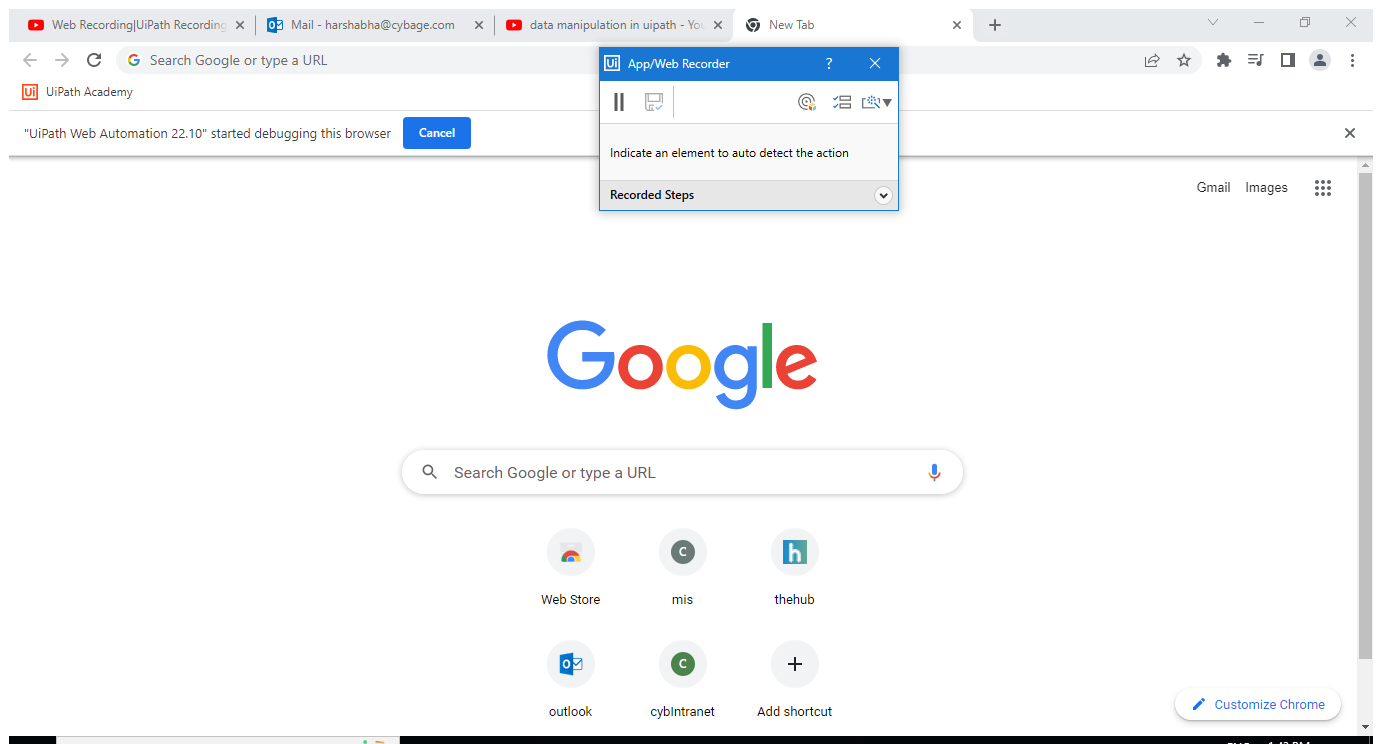
Workflow: Recording

Step 1: Use Application: New Tab - Google Chrome on the element in window 'New Tab - Google Chrome' (chrome.exe)

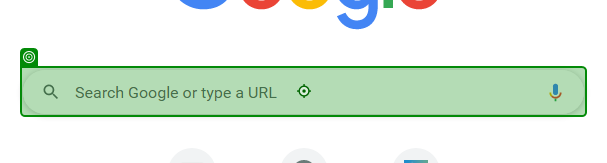
Step 2: click on 'combo box'

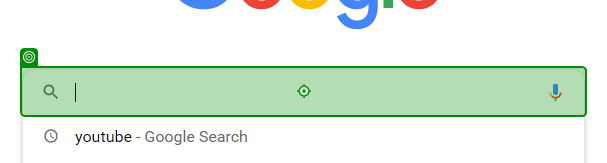
Step 3: type "cybage.com" into 'combo box'

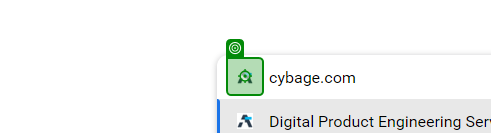
Step 4: click on 'grouping'

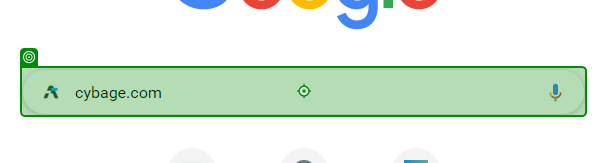
Step 5: click on 'cybage.com' (repeated 2 times)

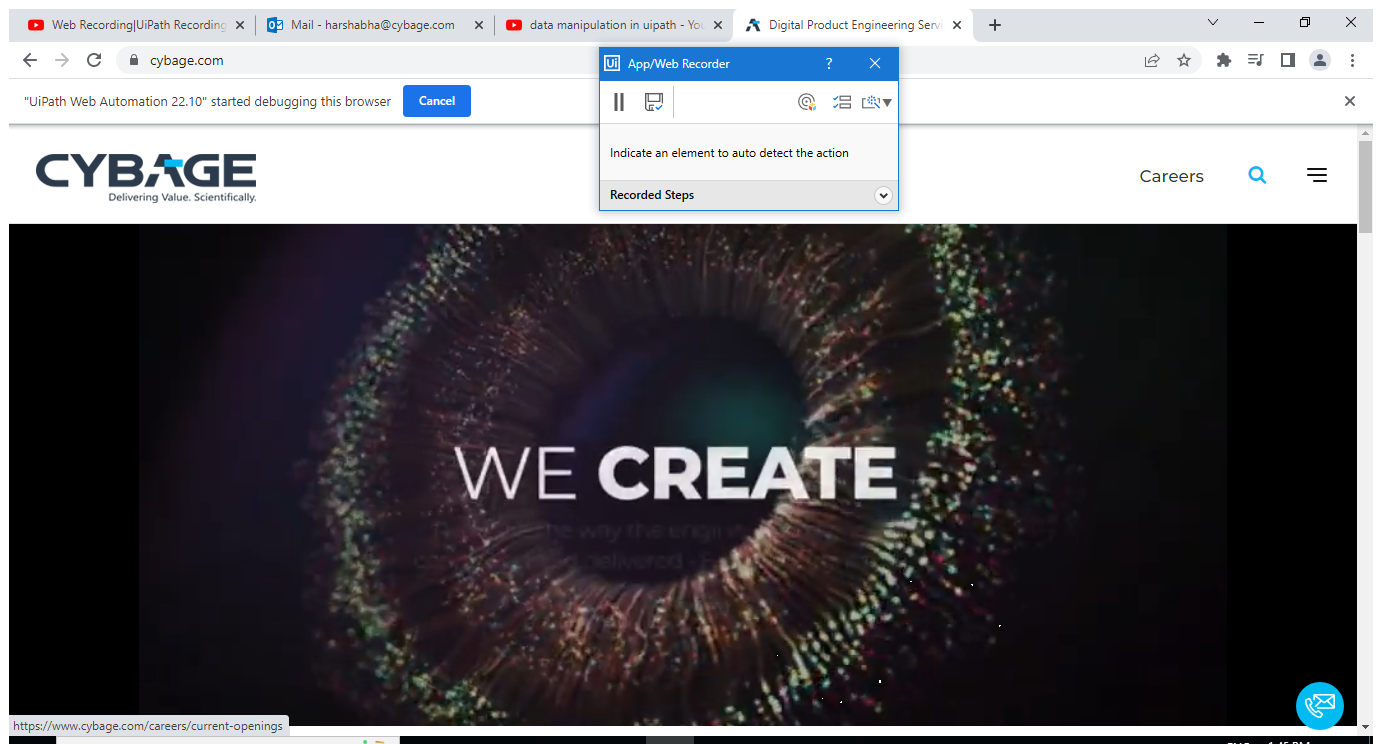
Step 7: Use Browser Chrome: Digital Product Engineering Services & Digital Transformation Consulting in window 'Digital Product Engineering Services & Digital Transformation Consulting' (chrome.exe)

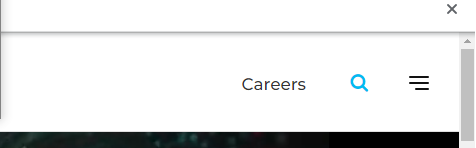
Step 8: click on 'Careers'

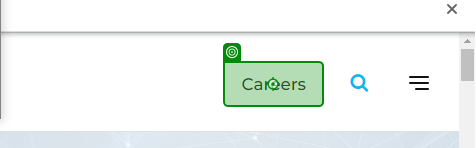
Step 9: click on 'Careers'